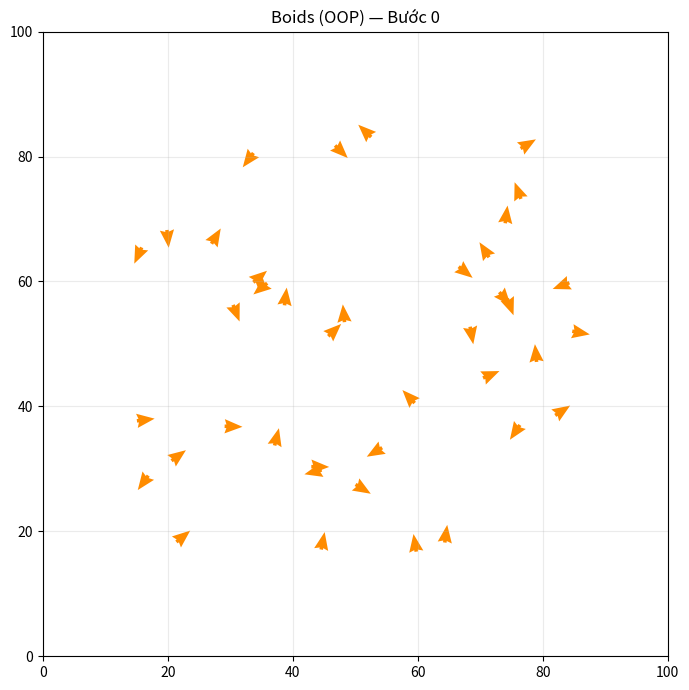

Recreate this plot in Python.
"""
MÔ PHỎNG ĐÀN BAY TỰ DO (BOIDS) — CÁCH 2: SỬ DỤNG OOP (Lập trình hướng đối tượng)

Kịch bản (Craig Reynolds, 1987):
  Không có "chim đầu đàn" chỉ huy. Mỗi con chim chỉ quan sát các con chim ở gần
  và tuân theo đúng 3 quy tắc cục bộ đơn giản:
    1. Tách nhau (Separation): tránh bay quá sát hàng xóm để không va chạm.
    2. Đồng hướng (Alignment): chỉnh hướng bay giống hướng trung bình của hàng xóm.
    3. Tụ đàn (Cohesion)     : bay hướng về vị trí trung tâm của nhóm hàng xóm.

Cách tổ chức SỬ DỤNG OOP (Object-Oriented):
  - Class `Boid`: đóng gói cả DỮ LIỆU (x, y, vx, vy) và HÀNH VI (tách nhau,
    đồng hướng, tụ đàn, di chuyển) của MỘT con chim vào chung một đối tượng.
  - Class `DanChim`: quản lý danh sách các đối tượng `Boid`, điều phối từng bước
    cập nhật đồng bộ và tính toán chỉ số chung của cả đàn.

So sánh trực tiếp với file `boids_no_oop.py` (cùng tham số, cùng seed -> cùng kết quả).
Cách chạy: python boids_oop.py
"""
import math
import random
import matplotlib.pyplot as plt
from matplotlib.animation import FuncAnimation


# ==============================================================================
# PHẦN 1: CÁC THAM SỐ MÔ PHỎNG (HẰNG SỐ)
# ==============================================================================

SO_CHIM = 40            # Số lượng chim trong đàn
CHIEU_RONG = 100.0      # Chiều rộng không gian bay (trục x: 0 -> 100)
CHIEU_CAO = 100.0       # Chiều cao không gian bay  (trục y: 0 -> 100)

BAN_KINH_NHIN = 15.0    # Tầm nhìn: chim chỉ thấy hàng xóm trong bán kính này
BAN_KINH_TRANH = 5.0    # Khoảng cách an toàn tối thiểu giữa 2 con chim

HE_SO_TACH_NHAU = 0.08  # Độ mạnh của luật 1 (Tách nhau)
HE_SO_DONG_HUONG = 0.05 # Độ mạnh của luật 2 (Đồng hướng)
HE_SO_TU_DAN = 0.008    # Độ mạnh của luật 3 (Tụ đàn)

TOC_DO_TOI_THIEU = 1.0  # Tốc độ tối thiểu (chim không đứng yên)
TOC_DO_TOI_DA = 2.2     # Tốc độ tối đa

LE_BIEN = 15.0          # Khi vào vùng cách mép khung < LE_BIEN, chim bắt đầu rẽ
LUC_QUAY_DAU = 0.35     # Lực rẽ nhẹ khi lại gần mép khung

SEED = 42               # Cố định số ngẫu nhiên để đối chiếu với bản không OOP


# ==============================================================================
# PHẦN 2: LỚP `Boid` — ĐẠI DIỆN CHO MỘT CON CHIM
# Đóng gói cả trạng thái (thuộc tính) lẫn quy tắc bay (phương thức).
# ==============================================================================

class Boid:
    """Đại diện cho một con chim (tác nhân) trong đàn."""

    def __init__(self, x, y, vx, vy):
        # Trạng thái của riêng con chim này: tọa độ và vận tốc
        self.x = x
        self.y = y
        self.vx = vx
        self.vy = vy

    def khoang_cach_den(self, chim_khac):
        """Tính khoảng cách Euclid từ con chim này tới một con chim khác."""
        dx = self.x - chim_khac.x
        dy = self.y - chim_khac.y
        return math.sqrt(dx * dx + dy * dy)

    def luat_tach_nhau(self, danh_sach_chim):
        """
        LUẬT 1 — TÁCH NHAU (Separation):
        Tránh va chạm với các con chim ở quá gần (< BAN_KINH_TRANH).
        """
        luc_x = 0.0
        luc_y = 0.0

        for chim_khac in danh_sach_chim:
            if chim_khac is self:
                continue  # Bỏ qua chính mình

            kc = self.khoang_cach_den(chim_khac)
            if 0 < kc < BAN_KINH_TRANH:
                # Vector hướng từ chim_khac đẩy ra phía mình
                luc_x = luc_x + (self.x - chim_khac.x)
                luc_y = luc_y + (self.y - chim_khac.y)

        return luc_x * HE_SO_TACH_NHAU, luc_y * HE_SO_TACH_NHAU

    def luat_dong_huong(self, danh_sach_chim):
        """
        LUẬT 2 — ĐỒNG HƯỚNG (Alignment):
        Điều chỉnh hướng bay gần giống hướng trung bình của hàng xóm trong tầm nhìn.
        """
        tong_vx = 0.0
        tong_vy = 0.0
        dem_hang_xom = 0

        for chim_khac in danh_sach_chim:
            if chim_khac is self:
                continue

            kc = self.khoang_cach_den(chim_khac)
            if kc < BAN_KINH_NHIN:
                tong_vx = tong_vx + chim_khac.vx
                tong_vy = tong_vy + chim_khac.vy
                dem_hang_xom = dem_hang_xom + 1

        if dem_hang_xom == 0:
            return 0.0, 0.0

        vx_trung_binh = tong_vx / dem_hang_xom
        vy_trung_binh = tong_vy / dem_hang_xom

        luc_x = (vx_trung_binh - self.vx) * HE_SO_DONG_HUONG
        luc_y = (vy_trung_binh - self.vy) * HE_SO_DONG_HUONG
        return luc_x, luc_y

    def luat_tu_dan(self, danh_sach_chim):
        """
        LUẬT 3 — TỤ ĐÀN (Cohesion):
        Hướng về vị trí trung tâm (tâm đàn) của nhóm hàng xóm trong tầm nhìn.
        """
        tong_x = 0.0
        tong_y = 0.0
        dem_hang_xom = 0

        for chim_khac in danh_sach_chim:
            if chim_khac is self:
                continue

            kc = self.khoang_cach_den(chim_khac)
            if kc < BAN_KINH_NHIN:
                tong_x = tong_x + chim_khac.x
                tong_y = tong_y + chim_khac.y
                dem_hang_xom = dem_hang_xom + 1

        if dem_hang_xom == 0:
            return 0.0, 0.0

        tam_x = tong_x / dem_hang_xom
        tam_y = tong_y / dem_hang_xom

        luc_x = (tam_x - self.x) * HE_SO_TU_DAN
        luc_y = (tam_y - self.y) * HE_SO_TU_DAN
        return luc_x, luc_y

    def tinh_van_toc_moi(self, danh_sach_chim):
        """
        Tổng hợp cả 3 luật Boids, lực rẽ gần biên và giới hạn tốc độ
        để tính ra vận tốc mới (vx_moi, vy_moi) cho bước tiếp theo.
        """
        tx, ty = self.luat_tach_nhau(danh_sach_chim)
        dx, dy = self.luat_dong_huong(danh_sach_chim)
        cx, cy = self.luat_tu_dan(danh_sach_chim)

        vx_moi = self.vx + tx + dx + cx
        vy_moi = self.vy + ty + dy + cy

        # Quay đầu nhẹ khi bay lại gần 4 mép khung
        if self.x < LE_BIEN:
            vx_moi = vx_moi + LUC_QUAY_DAU
        elif self.x > CHIEU_RONG - LE_BIEN:
            vx_moi = vx_moi - LUC_QUAY_DAU

        if self.y < LE_BIEN:
            vy_moi = vy_moi + LUC_QUAY_DAU
        elif self.y > CHIEU_CAO - LE_BIEN:
            vy_moi = vy_moi - LUC_QUAY_DAU

        # Giới hạn tốc độ trong khoảng [TOC_DO_TOI_THIEU, TOC_DO_TOI_DA]
        toc_do = math.sqrt(vx_moi * vx_moi + vy_moi * vy_moi)
        if toc_do == 0:
            return TOC_DO_TOI_THIEU, 0.0

        if toc_do > TOC_DO_TOI_DA:
            vx_moi = (vx_moi / toc_do) * TOC_DO_TOI_DA
            vy_moi = (vy_moi / toc_do) * TOC_DO_TOI_DA
        elif toc_do < TOC_DO_TOI_THIEU:
            vx_moi = (vx_moi / toc_do) * TOC_DO_TOI_THIEU
            vy_moi = (vy_moi / toc_do) * TOC_DO_TOI_THIEU

        return vx_moi, vy_moi

    def di_chuyen(self, vx_moi, vy_moi):
        """Áp dụng vận tốc mới và cập nhật vị trí mới của con chim."""
        self.vx = vx_moi
        self.vy = vy_moi
        self.x = self.x + self.vx
        self.y = self.y + self.vy

    def huong_don_vi(self):
        """Trả về vector hướng có độ dài 1 (dùng để vẽ mũi tên đều nhau)."""
        toc_do = math.sqrt(self.vx * self.vx + self.vy * self.vy)
        if toc_do == 0:
            return 1.0, 0.0
        return self.vx / toc_do, self.vy / toc_do


# ==============================================================================
# PHẦN 3: LỚP `DanChim` — QUẢN LÝ TOÀN BỘ ĐÀN CHIM
# ==============================================================================

class DanChim:
    """Quản lý tập hợp các đối tượng Boid và điều phối mô phỏng theo từng bước."""

    def __init__(self, so_chim=SO_CHIM, seed=SEED):
        rng = random.Random(seed)
        self.danh_sach_chim = []

        for i in range(so_chim):
            x = rng.uniform(LE_BIEN, CHIEU_RONG - LE_BIEN)
            y = rng.uniform(LE_BIEN, CHIEU_CAO - LE_BIEN)

            goc = rng.uniform(0, 2 * math.pi)
            toc_do = rng.uniform(TOC_DO_TOI_THIEU, TOC_DO_TOI_DA)
            vx = math.cos(goc) * toc_do
            vy = math.sin(goc) * toc_do

            # Tạo một đối tượng Boid hoàn chỉnh và thêm vào đàn
            chim = Boid(x, y, vx, vy)
            self.danh_sach_chim.append(chim)

    def cap_nhat(self):
        """
        Cập nhật đồng bộ toàn bộ đàn chim sau 1 bước thời gian.
        Bước 1: Mỗi con chim tính vận tốc mới dựa trên trạng thái hiện tại.
        Bước 2: Tất cả các con chim cùng di chuyển theo vận tốc mới.
        """
        van_toc_moi = []
        for chim in self.danh_sach_chim:
            vx_moi, vy_moi = chim.tinh_van_toc_moi(self.danh_sach_chim)
            van_toc_moi.append((vx_moi, vy_moi))

        for i in range(len(self.danh_sach_chim)):
            vx_moi, vy_moi = van_toc_moi[i]
            self.danh_sach_chim[i].di_chuyen(vx_moi, vy_moi)

    def tinh_do_dong_huong(self):
        """
        Đo mức độ đồng bộ hướng bay của cả đàn (Polarization), giá trị từ 0 đến 1:
          - Gần 0: cả đàn bay tán loạn nhiều hướng.
          - Gần 1: cả đàn tự tổ chức bay cùng một hướng.
        """
        tong_ux = 0.0
        tong_uy = 0.0

        for chim in self.danh_sach_chim:
            ux, uy = chim.huong_don_vi()
            tong_ux = tong_ux + ux
            tong_uy = tong_uy + uy

        so_chim = len(self.danh_sach_chim)
        return math.sqrt(tong_ux * tong_ux + tong_uy * tong_uy) / so_chim

    def lay_du_lieu_ve(self):
        """Trích xuất tọa độ và vector hướng đơn vị của tất cả chim để vẽ."""
        xs = []
        ys = []
        uxs = []
        uys = []

        for chim in self.danh_sach_chim:
            ux, uy = chim.huong_don_vi()
            xs.append(chim.x)
            ys.append(chim.y)
            uxs.append(ux)
            uys.append(uy)

        return xs, ys, uxs, uys


# ==============================================================================
# PHẦN 4: TRỰC QUAN HÓA CHUYỂN ĐỘNG BẰNG MATPLOTLIB
# ==============================================================================

def chay_mo_phong():
    """Chạy hoạt ảnh đàn chim bay tự do (phiên bản OOP)."""
    dan_chim = DanChim(so_chim=SO_CHIM, seed=SEED)

    fig, ax = plt.subplots(figsize=(7, 7))
    ax.set_xlim(0, CHIEU_RONG)
    ax.set_ylim(0, CHIEU_CAO)
    ax.set_aspect("equal")
    ax.grid(alpha=0.25)

    xs, ys, uxs, uys = dan_chim.lay_du_lieu_ve()
    # quiver vẽ mỗi con chim là một mũi tên chỉ hướng bay
    mui_ten = ax.quiver(
        xs, ys, uxs, uys,
        angles="xy", scale_units="xy", scale=0.35,
        width=0.008, headwidth=4, headlength=5,
        color="darkorange",
    )
    tieu_de = ax.set_title("Boids (OOP) — Bước 0")

    def cap_nhat_khung_hinh(buoc):
        dan_chim.cap_nhat()

        xs_moi, ys_moi, uxs_moi, uys_moi = dan_chim.lay_du_lieu_ve()
        mui_ten.set_offsets(list(zip(xs_moi, ys_moi)))
        mui_ten.set_UVC(uxs_moi, uys_moi)

        do_dong_huong = dan_chim.tinh_do_dong_huong()
        tieu_de.set_text(
            f"Boids (OOP) — Bước {buoc + 1} | Độ đồng hướng: {do_dong_huong:.2f}"
        )
        return mui_ten, tieu_de

    # Giữ biến `anim` để Python không tự hủy bộ chạy hoạt ảnh
    anim = FuncAnimation(fig, cap_nhat_khung_hinh, frames=400, interval=40, blit=False)
    plt.tight_layout()
    plt.show()
    return anim


if __name__ == "__main__":
    chay_mo_phong()
